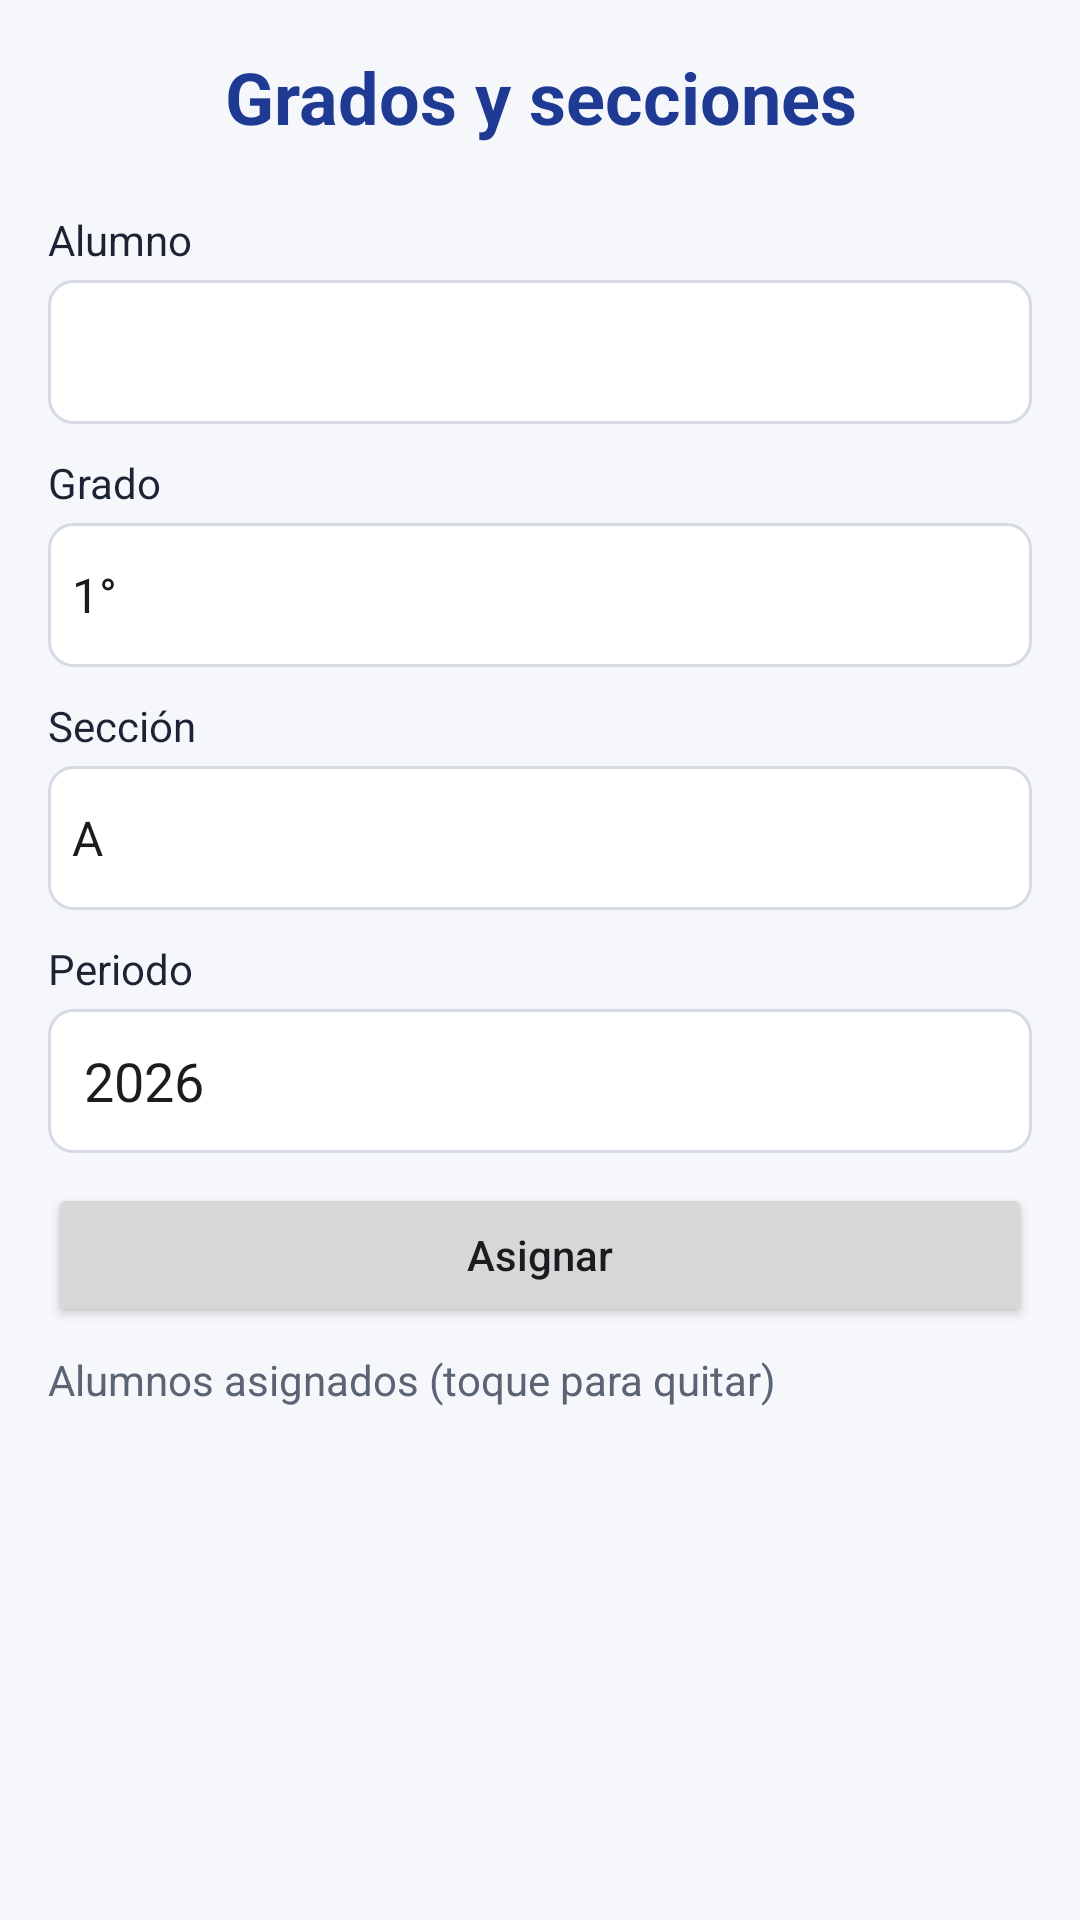

Android layout source for this screen:
<!-- AndroidManifest.xml: application theme Theme.Institucion -->
<!-- res/layout/activity_asignar_seccion.xml -->
<?xml version="1.0" encoding="utf-8"?>
<LinearLayout xmlns:android="http://schemas.android.com/apk/res/android"
    xmlns:app="http://schemas.android.com/apk/res-auto"
    xmlns:tools="http://schemas.android.com/tools"
    android:id="@+id/main"
    android:layout_width="match_parent"
    android:layout_height="match_parent"
    android:orientation="vertical"
    android:background="@color/fondo"
    tools:context=".asignar_seccion">

    <LinearLayout
        android:layout_width="match_parent"
        android:layout_height="match_parent"
        android:orientation="vertical"
        android:padding="@dimen/margen">

        <TextView
            android:layout_width="match_parent"
            android:layout_height="wrap_content"
            android:gravity="center"
            android:text="@string/titulo_secciones"
            android:textColor="@color/colorPrimary"
            android:textSize="@dimen/titulo"
            android:textStyle="bold"
            android:layout_marginBottom="12dp" />

        <TextView
            android:layout_width="match_parent"
            android:layout_height="wrap_content"
            android:layout_marginTop="10dp"
            android:text="@string/alumno"
            android:textColor="@color/texto" />
        <Spinner
            android:id="@+id/spAlumno"
            android:layout_width="match_parent"
            android:layout_height="48dp"
            android:layout_marginTop="4dp"
            android:background="@drawable/bg_campo" />

        <TextView
            android:layout_width="match_parent"
            android:layout_height="wrap_content"
            android:layout_marginTop="10dp"
            android:text="@string/grado"
            android:textColor="@color/texto" />
        <Spinner
            android:id="@+id/spGrado"
            android:layout_width="match_parent"
            android:layout_height="48dp"
            android:layout_marginTop="4dp"
            android:background="@drawable/bg_campo"
            android:entries="@array/grados" />

        <TextView
            android:layout_width="match_parent"
            android:layout_height="wrap_content"
            android:layout_marginTop="10dp"
            android:text="@string/seccion"
            android:textColor="@color/texto" />
        <Spinner
            android:id="@+id/spSeccion"
            android:layout_width="match_parent"
            android:layout_height="48dp"
            android:layout_marginTop="4dp"
            android:background="@drawable/bg_campo"
            android:entries="@array/secciones" />

        <TextView
            android:layout_width="match_parent"
            android:layout_height="wrap_content"
            android:layout_marginTop="10dp"
            android:text="@string/periodo"
            android:textColor="@color/texto" />
        <EditText
            android:id="@+id/edPeriodo"
            android:layout_width="match_parent"
            android:layout_height="48dp"
            android:layout_marginTop="4dp"
            android:background="@drawable/bg_campo"
            android:paddingStart="12dp"
            android:paddingEnd="12dp"
            android:inputType="number"
            android:maxLines="1"
            android:text="@string/periodo_actual" />

        <Button
            android:id="@+id/btnAsignar"
            android:layout_width="match_parent"
            android:layout_height="wrap_content"
            android:layout_marginTop="10dp"
            android:text="@string/asignar"
            android:textAllCaps="false" />

        <TextView
            android:layout_width="match_parent"
            android:layout_height="wrap_content"
            android:text="@string/alumnos_asignados"
            android:textColor="@color/texto_suave"
            android:layout_marginTop="8dp" />

        <ListView
            android:id="@+id/lst1"
            android:layout_width="match_parent"
            android:layout_height="0dp"
            android:layout_weight="1"
            android:layout_marginTop="8dp"
            android:divider="@android:color/transparent"
            android:dividerHeight="8dp" />

    </LinearLayout>
</LinearLayout>
<!-- resources referenced by this layout -->
<resources>
  <string-array name="grados">
          <item>1°</item>
          <item>2°</item>
          <item>3°</item>
          <item>4°</item>
          <item>5°</item>
          <item>6°</item>
      </string-array>
  <string-array name="secciones">
          <item>A</item>
          <item>B</item>
          <item>C</item>
          <item>D</item>
      </string-array>
  <color name="colorPrimary">#1F3A93</color>
  <color name="fondo">#F5F7FB</color>
  <color name="texto">#1C2333</color>
  <color name="texto_suave">#5B6475</color>
  <dimen name="margen">16dp</dimen>
  <dimen name="titulo">24sp</dimen>
  <!-- drawable bg_campo (drawable) -->
  <?xml version="1.0" encoding="utf-8"?>
  <shape xmlns:android="http://schemas.android.com/apk/res/android" android:shape="rectangle">
      <solid android:color="@color/white" />
      <stroke android:width="1dp" android:color="@color/borde" />
      <corners android:radius="8dp" />
  </shape>
  <string name="alumno">Alumno</string>
  <string name="alumnos_asignados">Alumnos asignados (toque para quitar)</string>
  <string name="asignar">Asignar</string>
  <string name="grado">Grado</string>
  <string name="periodo">Periodo</string>
  <string name="periodo_actual">2026</string>
  <string name="seccion">Sección</string>
  <string name="titulo_secciones">Grados y secciones</string>
  <style name="Theme.Institucion" parent="Base.Theme.Institucion" />
  <color name="white">#FFFFFFFF</color>
  <color name="borde">#D5DAE3</color>
  <style name="Base.Theme.Institucion" parent="Theme.Material3.Light.NoActionBar">
          <item name="colorPrimary">@color/colorPrimary</item>
          <item name="colorPrimaryDark">@color/colorPrimaryDark</item>
          <item name="colorSecondary">@color/colorAccent</item>
          <item name="android:windowBackground">@color/fondo</item>
      </style>
  <color name="colorPrimaryDark">#14275F</color>
  <color name="colorAccent">#F2B705</color>
</resources>
